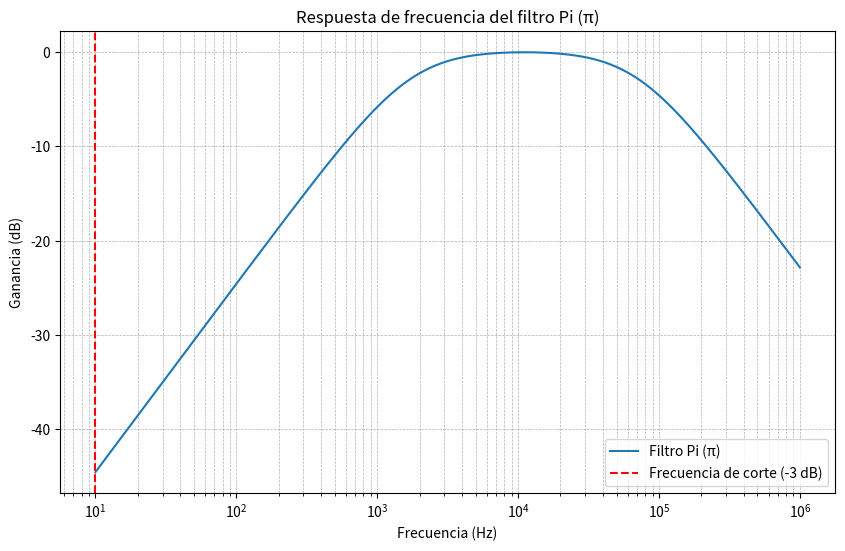

This chart was generated by the following Python code:
# -*- coding: utf-8 -*-
"""
Created on Thu Nov 28 19:48:21 2024

[redacted]
"""
import numpy as np
import matplotlib.pyplot as plt

# Reimportar las bibliotecas necesarias después del reinicio
# Definimos los valores del filtro Pi
L = 22e-6  # Inductancia en Henrios
C1 = 4.7e-6  # Capacitancia en Faradios
C2 = 4.7e-6  # Capacitancia en Faradios
R_load = 10  # Resistencia de carga en Ohmios

# Frecuencias de simulación
frequencies = np.logspace(1, 6, 500)  # De 10 Hz a 1 MHz
omega = 2 * np.pi * frequencies  # Frecuencia angular

# Impedancias de los componentes
Z_L = 1j * omega * L  # Impedancia del inductor
Z_C1 = 1 / (1j * omega * C1)  # Impedancia del primer capacitor
Z_C2 = 1 / (1j * omega * C2)  # Impedancia del segundo capacitor

# Impedancia equivalente de los capacitores en paralelo
Z_Ceq = 1 / (1 / Z_C1 + 1 / Z_C2)

# Impedancia total del filtro Pi
Z_total = Z_L + Z_Ceq

# Función de transferencia
H = R_load / (R_load + Z_total)

# Magnitud de la función de transferencia en dB
attenuation_dB = 20 * np.log10(np.abs(H))

# Graficar la respuesta en frecuencia
plt.figure(figsize=(10, 6))
plt.semilogx(frequencies, attenuation_dB, label="Filtro Pi (π)")
plt.axvline(frequencies[np.argmax(np.abs(H) < 1 / np.sqrt(2))], color='r', linestyle='--', 
            label="Frecuencia de corte (-3 dB)")
plt.title("Respuesta de frecuencia del filtro Pi (π)")
plt.xlabel("Frecuencia (Hz)")
plt.ylabel("Ganancia (dB)")
plt.grid(True, which="both", linestyle="--", linewidth=0.5)
plt.legend()
plt.show()

